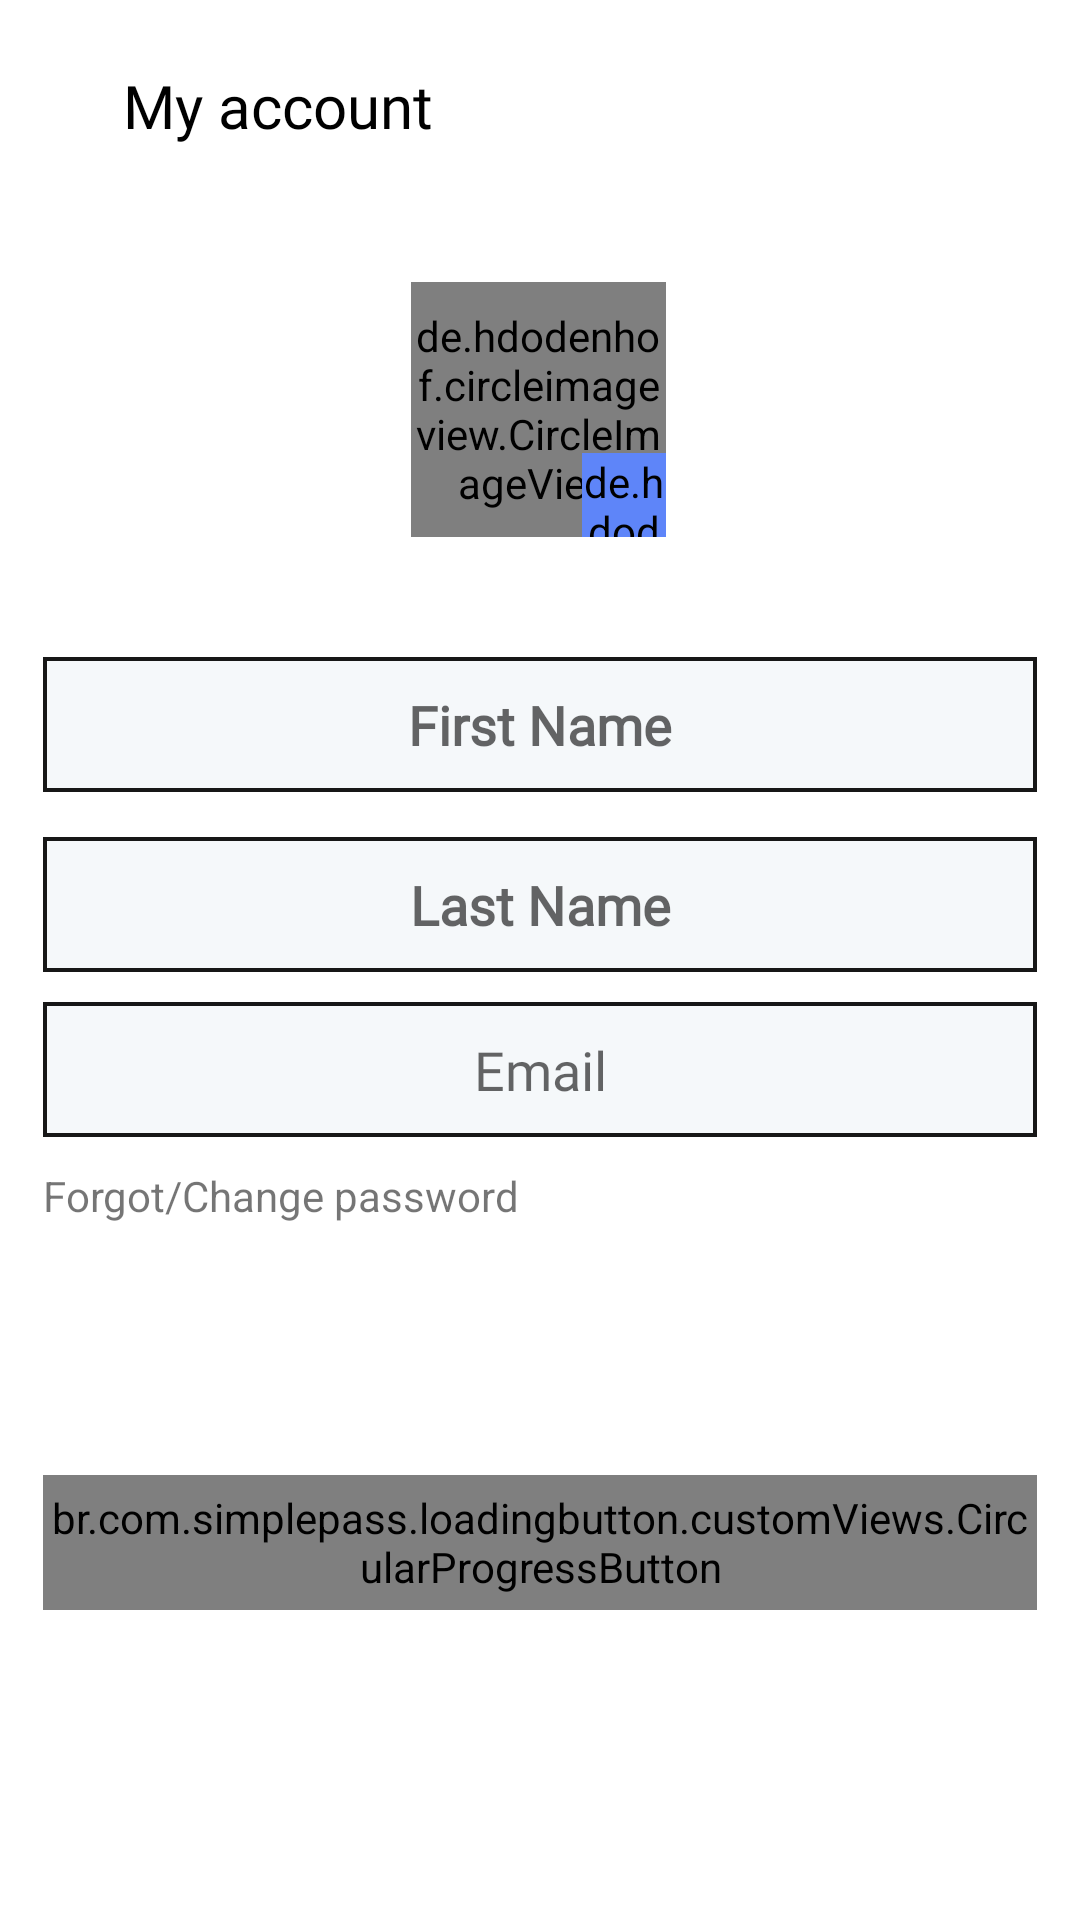

Write the Android layout XML for this screen, with the resource values it uses.
<!-- AndroidManifest.xml: application theme Clothify -->
<!-- res/layout/fragment_user_account.xml -->
<?xml version="1.0" encoding="utf-8"?>
<androidx.core.widget.NestedScrollView xmlns:android="http://schemas.android.com/apk/res/android"
    xmlns:app="http://schemas.android.com/apk/res-auto"
    xmlns:tools="http://schemas.android.com/tools"
    android:layout_width="match_parent"
    android:layout_height="match_parent"
    android:fillViewport="true">


    <androidx.constraintlayout.widget.ConstraintLayout
        android:layout_width="match_parent"
        android:layout_height="match_parent">

        <androidx.appcompat.widget.Toolbar
            android:id="@+id/toolbarUserAccount"
            android:layout_width="match_parent"
            android:layout_height="70dp"
            app:layout_constraintEnd_toEndOf="parent"
            app:layout_constraintStart_toStartOf="parent"
            app:layout_constraintTop_toTopOf="parent">


            <androidx.constraintlayout.widget.ConstraintLayout
                android:layout_width="match_parent"
                android:layout_height="match_parent">


                <ImageView
                    android:id="@+id/imageCloseUserAccount"
                    android:layout_width="20dp"
                    android:layout_height="20dp"
                    android:scaleType="centerInside"
                    android:src="@drawable/ic_close"
                    app:layout_constraintBottom_toBottomOf="parent"
                    app:layout_constraintStart_toStartOf="parent"
                    app:layout_constraintTop_toTopOf="parent"
                    app:tint="@color/black" />


                <TextView
                    android:layout_width="wrap_content"
                    android:layout_height="wrap_content"
                    android:layout_marginStart="25dp"
                    android:fontFamily="@font/poppins_light"
                    android:text="My account"
                    android:textColor="@color/black"
                    android:textSize="20sp"
                    app:layout_constraintBottom_toBottomOf="@id/imageCloseUserAccount"
                    app:layout_constraintStart_toStartOf="@id/imageCloseUserAccount"
                    app:layout_constraintTop_toTopOf="@id/imageCloseUserAccount" />

            </androidx.constraintlayout.widget.ConstraintLayout>
        </androidx.appcompat.widget.Toolbar>

        <ProgressBar
            android:id="@+id/progressbarAccount"
            android:layout_width="wrap_content"
            android:layout_height="wrap_content"
            app:layout_constraintStart_toStartOf="parent"
            app:layout_constraintEnd_toEndOf="parent"
            app:layout_constraintBottom_toBottomOf="parent"
            app:layout_constraintTop_toTopOf="parent"
            android:visibility="gone"
            />

        <de.hdodenhof.circleimageview.CircleImageView
            android:id="@+id/imageUser"
            android:layout_width="85dp"
            android:layout_height="85dp"
            android:layout_marginTop="24dp"
            android:src="@color/black"
            app:layout_constraintEnd_toEndOf="@id/rightGuideline"
            app:layout_constraintHorizontal_bias="0.498"
            app:layout_constraintStart_toStartOf="@id/leftGuideline"
            app:layout_constraintTop_toBottomOf="@+id/toolbarUserAccount" />

        <de.hdodenhof.circleimageview.CircleImageView
            android:id="@+id/imageEdit"
            android:layout_width="28dp"
            android:layout_height="28dp"
            android:layout_marginTop="50dp"
            android:background="@drawable/settings_items_background"
            android:backgroundTint="#5E85F9"
            android:src="@drawable/ic_edit"
            app:layout_constraintBottom_toBottomOf="@id/imageUser"
            app:layout_constraintEnd_toEndOf="@id/imageUser" />


        <EditText
            android:id="@+id/edFirstName"
            android:layout_width="0dp"
            android:layout_height="45dp"
            android:layout_marginTop="40dp"
            android:background="@drawable/white_background"
            android:fontFamily="@font/poppins_light"
            android:gravity="center"
            android:hint="First Name"
            android:singleLine="true"
            android:textStyle="bold"
            app:layout_constraintEnd_toStartOf="@+id/rightGuideline"
            app:layout_constraintStart_toStartOf="@+id/leftGuideline"
            app:layout_constraintTop_toBottomOf="@+id/imageUser" />

        <EditText
            android:id="@+id/edLastName"
            android:layout_width="0dp"
            android:layout_height="45dp"
            android:layout_marginTop="15dp"
            android:background="@drawable/white_background"
            android:fontFamily="@font/poppins_light"
            android:gravity="center"
            android:hint="Last Name"
            android:singleLine="true"
            android:textStyle="bold"
            app:layout_constraintEnd_toEndOf="@id/rightGuideline"
            app:layout_constraintStart_toStartOf="@id/leftGuideline"
            app:layout_constraintTop_toBottomOf="@id/edFirstName" />

        <EditText
            android:id="@+id/edEmail"
            android:layout_width="0dp"
            android:layout_height="45dp"
            android:layout_marginTop="10dp"
            android:background="@drawable/white_background"
            android:editable="false"
            android:fontFamily="@font/poppins_light"
            android:gravity="center"
            android:hint="Email"
            android:singleLine="true"
            android:textColor="@color/g_gray700"
            app:layout_constraintEnd_toEndOf="@id/rightGuideline"
            app:layout_constraintStart_toStartOf="@id/leftGuideline"
            app:layout_constraintTop_toBottomOf="@id/edLastName" />

        <TextView
            android:id="@+id/tvUpdatePassword"
            android:layout_width="wrap_content"
            android:layout_height="wrap_content"
            android:layout_marginTop="10dp"
            android:text="Forgot/Change password"
            app:layout_constraintStart_toStartOf="@id/leftGuideline"
            app:layout_constraintTop_toBottomOf="@+id/edEmail" />

        <br.com.simplepass.loadingbutton.customViews.CircularProgressButton
            android:id="@+id/buttonSave"
            android:layout_width="0dp"
            android:layout_height="45dp"
            style="@style/blackButtonStyle"
            android:fontFamily="@font/poppins_light"
            android:text="Save"
            android:textAllCaps="false"
            android:textColor="@color/white"
            android:textSize="12sp"
            android:textStyle="bold"
            app:layout_constraintBottom_toBottomOf="parent"
            app:layout_constraintEnd_toEndOf="@id/rightGuideline"
            app:layout_constraintStart_toStartOf="@id/leftGuideline"
            app:layout_constraintTop_toBottomOf="@+id/tvUpdatePassword"
            android:layout_marginBottom="20dp"/>

        <androidx.constraintlayout.widget.Guideline
            android:id="@+id/leftGuideline"
            android:layout_width="wrap_content"
            android:layout_height="wrap_content"
            android:orientation="vertical"
            app:layout_constraintGuide_percent="0.04" />

        <androidx.constraintlayout.widget.Guideline
            android:id="@+id/rightGuideline"
            android:layout_width="wrap_content"
            android:layout_height="wrap_content"
            android:orientation="vertical"
            app:layout_constraintGuide_percent="0.96" />

    </androidx.constraintlayout.widget.ConstraintLayout>
</androidx.core.widget.NestedScrollView>
<!-- resources referenced by this layout -->
<resources>
  <color name="black">#FF000000</color>
  <color name="g_gray700">#a4aaad</color>
  <color name="white">#FFFFFFFF</color>
  <!-- drawable white_background (drawable) -->
  <?xml version="1.0" encoding="utf-8"?>
  <shape android:shape="rectangle" xmlns:android="http://schemas.android.com/apk/res/android">
      <solid android:color="#F5F8FA"/>
      <stroke android:width="4px" android:color="@color/g_black" />
  </shape>
  <style name="blackButtonStyle">
          <item name="android:background">@color/g_black</item>
          <item name="android:fontFamily">@font/poppins_thin</item>
          <item name="android:textColor">@color/white</item>
          <item name="android:textSize">@dimen/h2TextSize</item>
          <item name="android:textAllCaps">false</item>
      </style>
  <style name="Clothify" parent="Theme.MaterialComponents.Light.NoActionBar">
          
          <item name="colorPrimary">@color/g_black</item>
          <item name="colorPrimaryVariant">@color/g_navy</item>
          <item name="colorOnPrimary">@color/g_brown</item>
          <item name="android:windowFullscreen">true</item>
          <item name="windowActionBar">false</item>
  
  
  
  
          
      </style>
  <color name="g_black">#171717</color>
  <dimen name="h2TextSize">17sp</dimen>
  <color name="g_navy">#1b2028</color>
  <color name="g_brown">#292526</color>
</resources>
